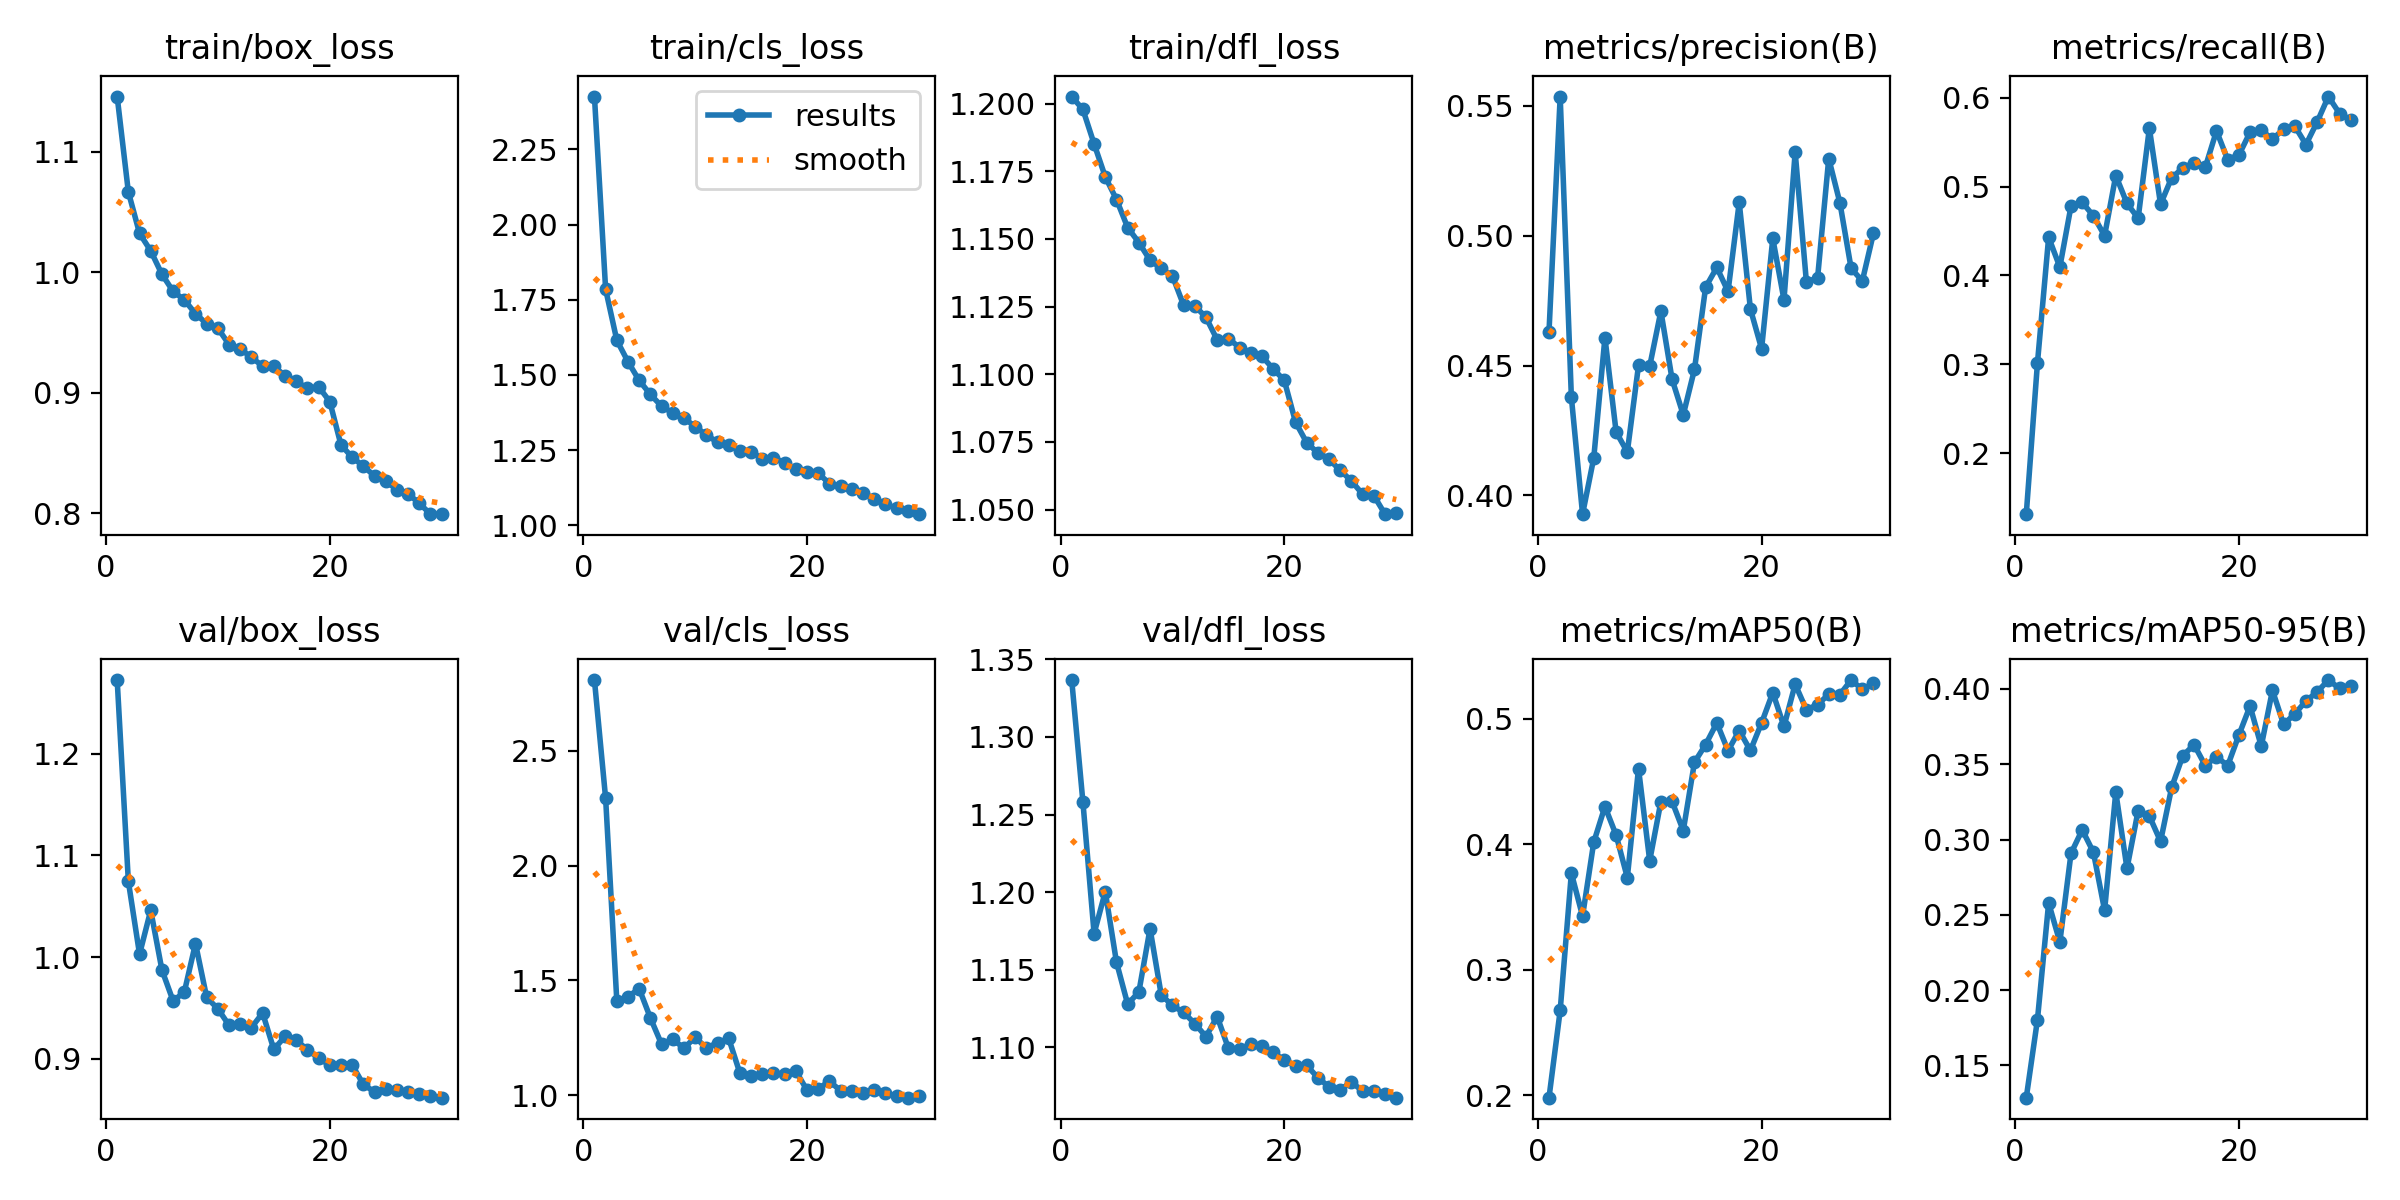

The file beside this chart, header and first rows:
epoch, time, train/box_loss, train/cls_loss, train/dfl_loss, metrics/precision(B), metrics/recall(B), metrics/mAP50(B), metrics/mAP50-95(B), val/box_loss, val/cls_loss, val/dfl_loss, lr/pg0, lr/pg1, lr/pg2
1, 127, 1.146, 2.426, 1.203, 0.463, 0.1313, 0.1981, 0.1286, 1.272, 2.808, 1.337, 0.06714, 0.0003692, 0.0003692
2, 241.9, 1.067, 1.784, 1.198, 0.5536, 0.3015, 0.2676, 0.1804, 1.075, 2.292, 1.258, 0.03415, 0.0007151, 0.0007151
3, 354.3, 1.032, 1.615, 1.185, 0.4378, 0.443, 0.3769, 0.2579, 1.003, 1.409, 1.173, 0.001137, 0.001037, 0.001037
4, 467.2, 1.018, 1.544, 1.173, 0.3927, 0.4094, 0.3427, 0.2319, 1.046, 1.429, 1.2, 0.001001, 0.001001, 0.001001
5, 581.6, 0.9983, 1.481, 1.165, 0.4144, 0.4782, 0.4015, 0.2909, 0.9875, 1.463, 1.155, 0.0009643, 0.0009643, 0.0009643
6, 694.1, 0.9842, 1.435, 1.154, 0.4608, 0.4822, 0.4299, 0.3065, 0.957, 1.336, 1.128, 0.0009277, 0.0009277, 0.0009277
7, 806.6, 0.9771, 1.396, 1.149, 0.4244, 0.4671, 0.4072, 0.2916, 0.9657, 1.221, 1.136, 0.000891, 0.000891, 0.000891
8, 920.6, 0.9656, 1.373, 1.142, 0.4167, 0.4448, 0.3734, 0.253, 1.013, 1.243, 1.176, 0.0008544, 0.0008544, 0.0008544
9, 1034, 0.9572, 1.356, 1.139, 0.45, 0.5125, 0.4602, 0.3315, 0.9604, 1.205, 1.134, 0.0008177, 0.0008177, 0.0008177
10, 1147, 0.9535, 1.328, 1.136, 0.4497, 0.4812, 0.3868, 0.2808, 0.9493, 1.251, 1.127, 0.000781, 0.000781, 0.000781
11, 1263, 0.94, 1.3, 1.125, 0.4709, 0.4644, 0.4338, 0.3192, 0.9331, 1.206, 1.123, 0.0007444, 0.0007444, 0.0007444
12, 1378, 0.9364, 1.276, 1.125, 0.4447, 0.5658, 0.434, 0.3156, 0.9346, 1.227, 1.115, 0.0007077, 0.0007077, 0.0007077
13, 1493, 0.9293, 1.268, 1.121, 0.431, 0.4802, 0.4108, 0.2988, 0.9309, 1.247, 1.107, 0.000671, 0.000671, 0.000671
14, 1607, 0.9221, 1.246, 1.113, 0.4485, 0.5102, 0.4652, 0.3348, 0.9451, 1.095, 1.12, 0.0006344, 0.0006344, 0.0006344
15, 1723, 0.922, 1.244, 1.113, 0.4802, 0.5209, 0.4793, 0.3558, 0.9094, 1.085, 1.099, 0.0005977, 0.0005977, 0.0005977
16, 1838, 0.9141, 1.222, 1.11, 0.4878, 0.5272, 0.4965, 0.363, 0.9221, 1.092, 1.099, 0.0005611, 0.0005611, 0.0005611
17, 1952, 0.9094, 1.225, 1.108, 0.4785, 0.5219, 0.4744, 0.3491, 0.9187, 1.095, 1.102, 0.0005244, 0.0005244, 0.0005244
18, 2066, 0.9036, 1.207, 1.107, 0.5128, 0.5627, 0.4904, 0.3551, 0.9089, 1.091, 1.101, 0.0004877, 0.0004877, 0.0004877
19, 2182, 0.9049, 1.186, 1.102, 0.4718, 0.5306, 0.4746, 0.349, 0.901, 1.105, 1.097, 0.0004511, 0.0004511, 0.0004511
20, 2297, 0.8927, 1.175, 1.098, 0.4565, 0.5355, 0.4965, 0.3694, 0.8939, 1.021, 1.092, 0.0004144, 0.0004144, 0.0004144
21, 2409, 0.8566, 1.172, 1.082, 0.4989, 0.5613, 0.5206, 0.3886, 0.8942, 1.028, 1.088, 0.0003777, 0.0003777, 0.0003777
22, 2520, 0.8463, 1.138, 1.075, 0.4753, 0.5637, 0.4937, 0.362, 0.8942, 1.06, 1.088, 0.0003411, 0.0003411, 0.0003411
23, 2632, 0.839, 1.13, 1.071, 0.5322, 0.5534, 0.5273, 0.3991, 0.8749, 1.019, 1.08, 0.0003044, 0.0003044, 0.0003044
24, 2741, 0.8307, 1.122, 1.069, 0.4824, 0.5648, 0.507, 0.3764, 0.8676, 1.018, 1.075, 0.0002678, 0.0002678, 0.0002678
25, 2853, 0.8265, 1.106, 1.065, 0.4836, 0.5681, 0.511, 0.3835, 0.8703, 1.007, 1.073, 0.0002311, 0.0002311, 0.0002311
26, 2965, 0.8195, 1.088, 1.061, 0.5297, 0.5474, 0.5193, 0.392, 0.8698, 1.02, 1.078, 0.0001944, 0.0001944, 0.0001944
27, 3078, 0.816, 1.07, 1.056, 0.5126, 0.573, 0.5191, 0.3981, 0.868, 1.011, 1.072, 0.0001578, 0.0001578, 0.0001578
28, 3190, 0.8081, 1.056, 1.055, 0.4874, 0.6014, 0.5306, 0.4059, 0.8656, 0.9942, 1.072, 0.0001211, 0.0001211, 0.0001211
29, 3304, 0.7991, 1.046, 1.048, 0.4825, 0.5823, 0.5233, 0.4003, 0.8635, 0.9886, 1.07, 8.4436e-05, 8.4436e-05, 8.4436e-05
30, 3418, 0.7992, 1.037, 1.049, 0.501, 0.5753, 0.5281, 0.4022, 0.8619, 0.9977, 1.068, 4.7773e-05, 4.7773e-05, 4.7773e-05
